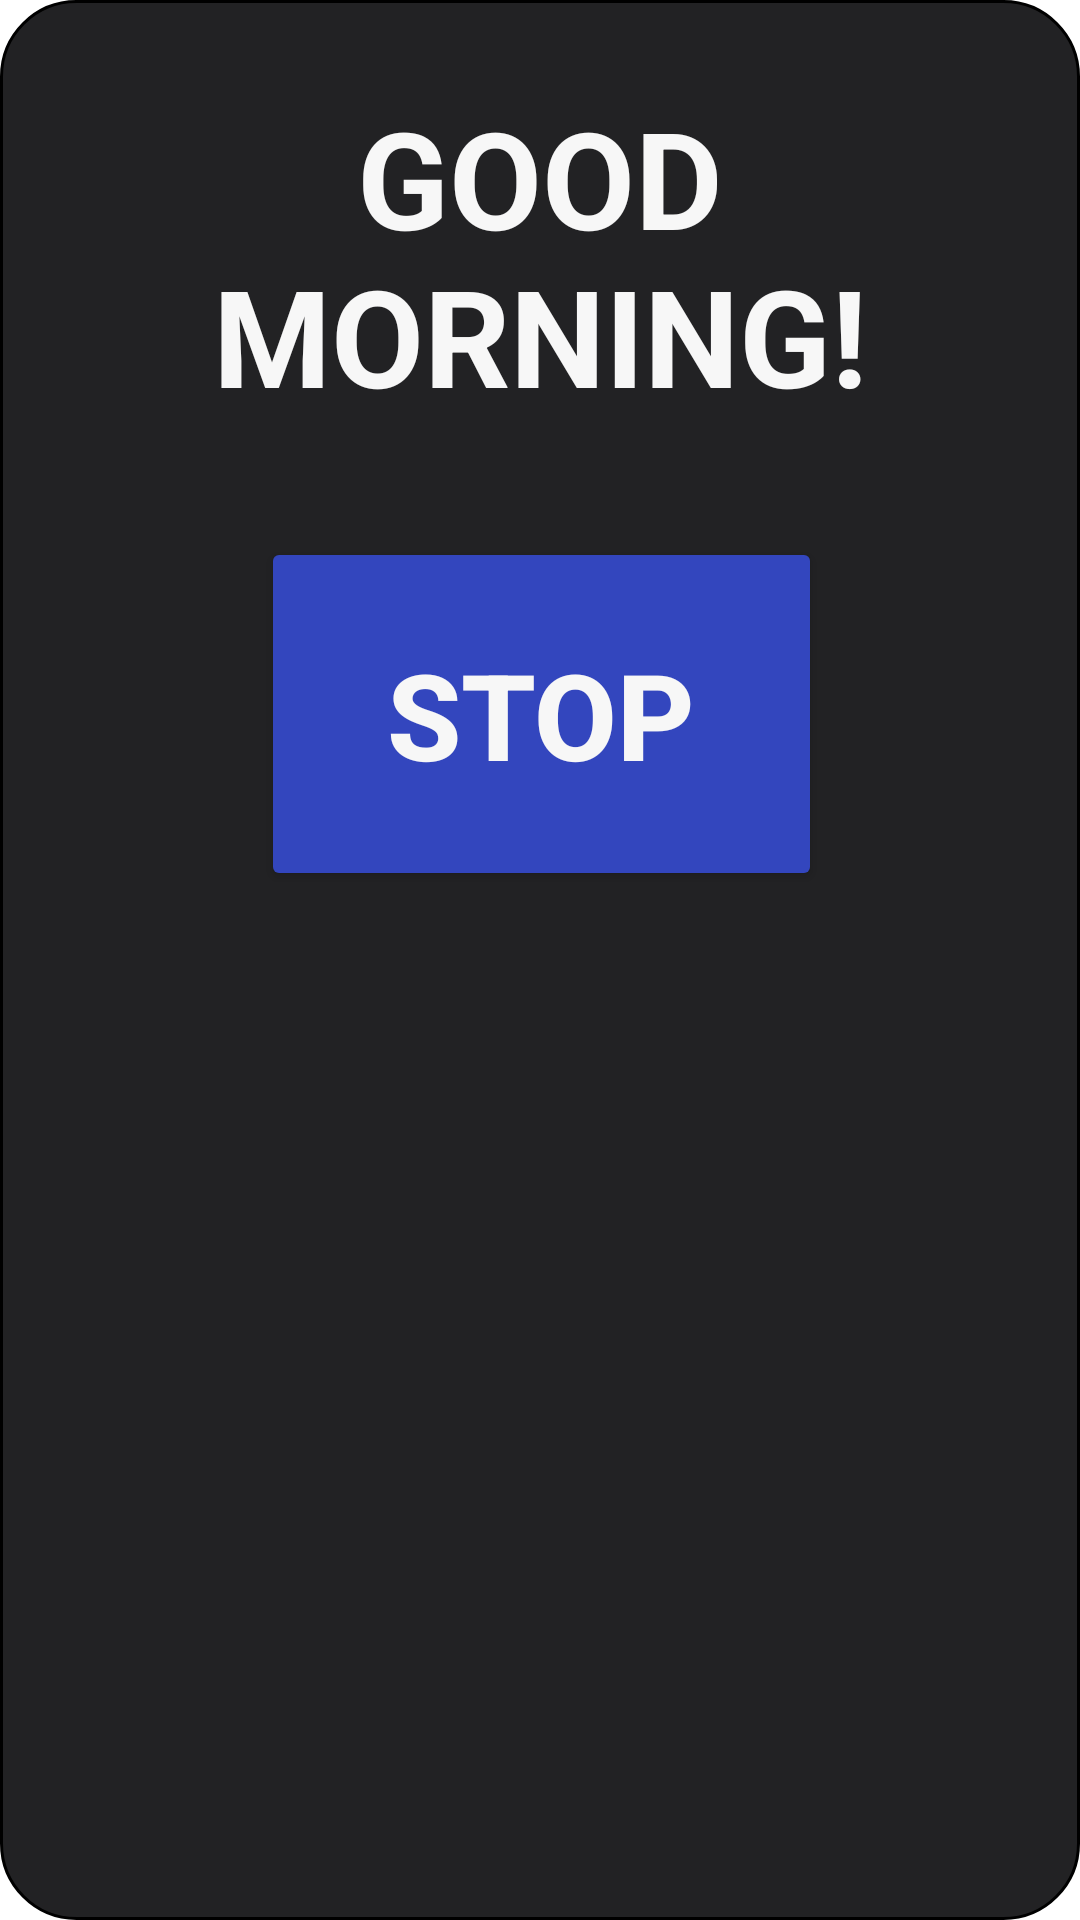

Android layout source for this screen:
<!-- AndroidManifest.xml: application theme Theme.SmartBell -->
<!-- res/layout/fragment_morning.xml -->
<?xml version="1.0" encoding="utf-8"?>
<androidx.constraintlayout.widget.ConstraintLayout xmlns:android="http://schemas.android.com/apk/res/android"
    xmlns:app="http://schemas.android.com/apk/res-auto"
    xmlns:tools="http://schemas.android.com/tools"
    android:layout_width="350dp"
    android:layout_height="350dp"
    android:layout_marginLeft="15dp"
    android:layout_marginRight="15dp"
    android:background="@drawable/round"
    tools:context=".Morning">

    <TextView
        android:id="@+id/morningTitle"
        android:layout_width="268dp"
        android:layout_height="115dp"

        android:layout_marginTop="28dp"
        android:gravity="center"
        android:text="GOOD MORNING!"
        android:textColor="@color/texting"
        android:textSize="45dp"
        android:textStyle="bold"

        app:layout_constraintEnd_toEndOf="parent"
        app:layout_constraintStart_toStartOf="parent"
        app:layout_constraintTop_toTopOf="parent" />

    <Button
        android:id="@+id/morningStop"
        android:layout_width="187dp"
        android:layout_height="118dp"
        android:layout_marginTop="36dp"

        android:backgroundTint="@color/button"
        android:gravity="center"
        android:text="Stop"
        android:textColor="@color/texting"
        android:textSize="40dp"
        android:textStyle="bold"

        app:layout_constraintEnd_toEndOf="parent"
        app:layout_constraintHorizontal_bias="0.503"
        app:layout_constraintStart_toStartOf="parent"
        app:layout_constraintTop_toBottomOf="@+id/morningTitle" />

</androidx.constraintlayout.widget.ConstraintLayout>
<!-- resources referenced by this layout -->
<resources>
  <color name="button">#3346BE</color>
  <color name="texting">#f7f7f7</color>
  <!-- drawable round (drawable) -->
  <?xml version="1.0" encoding="utf-8"?>
  
  <shape xmlns:android="http://schemas.android.com/apk/res/android"
      android:shape="rectangle" >
  
      
      <corners
          android:radius="25dp" />
      <solid android:color="@color/padding"/>
      <stroke android:width="0.9dp"
          android:color="@color/black" />
      
  
      <size
          android:height="40dp"
          android:width="40dp" />
      
  </shape>
  <style name="Theme.SmartBell" parent="Theme.MaterialComponents.DayNight.NoActionBar">
          
          <item name="colorPrimary">@color/bg</item>
          <item name="colorPrimaryVariant">@color/padding</item>
          <item name="colorOnPrimary">@color/white</item>
          
          <item name="colorSecondary">@color/extra</item>
          <item name="colorSecondaryVariant">@color/clock</item>
          <item name="colorOnSecondary">@color/black</item>
          
          <item name="android:statusBarColor" tools:targetApi="l">@color/details</item>
          
      </style>
  <color name="padding">#222224</color>
  <color name="black">#FF000000</color>
  <color name="bg">#0B0B0B</color>
  <color name="white">#FFFFFFFF</color>
  <color name="extra">#2e2e30</color>
  <color name="clock">#48C4C2</color>
  <color name="details">#4657AF</color>
</resources>
